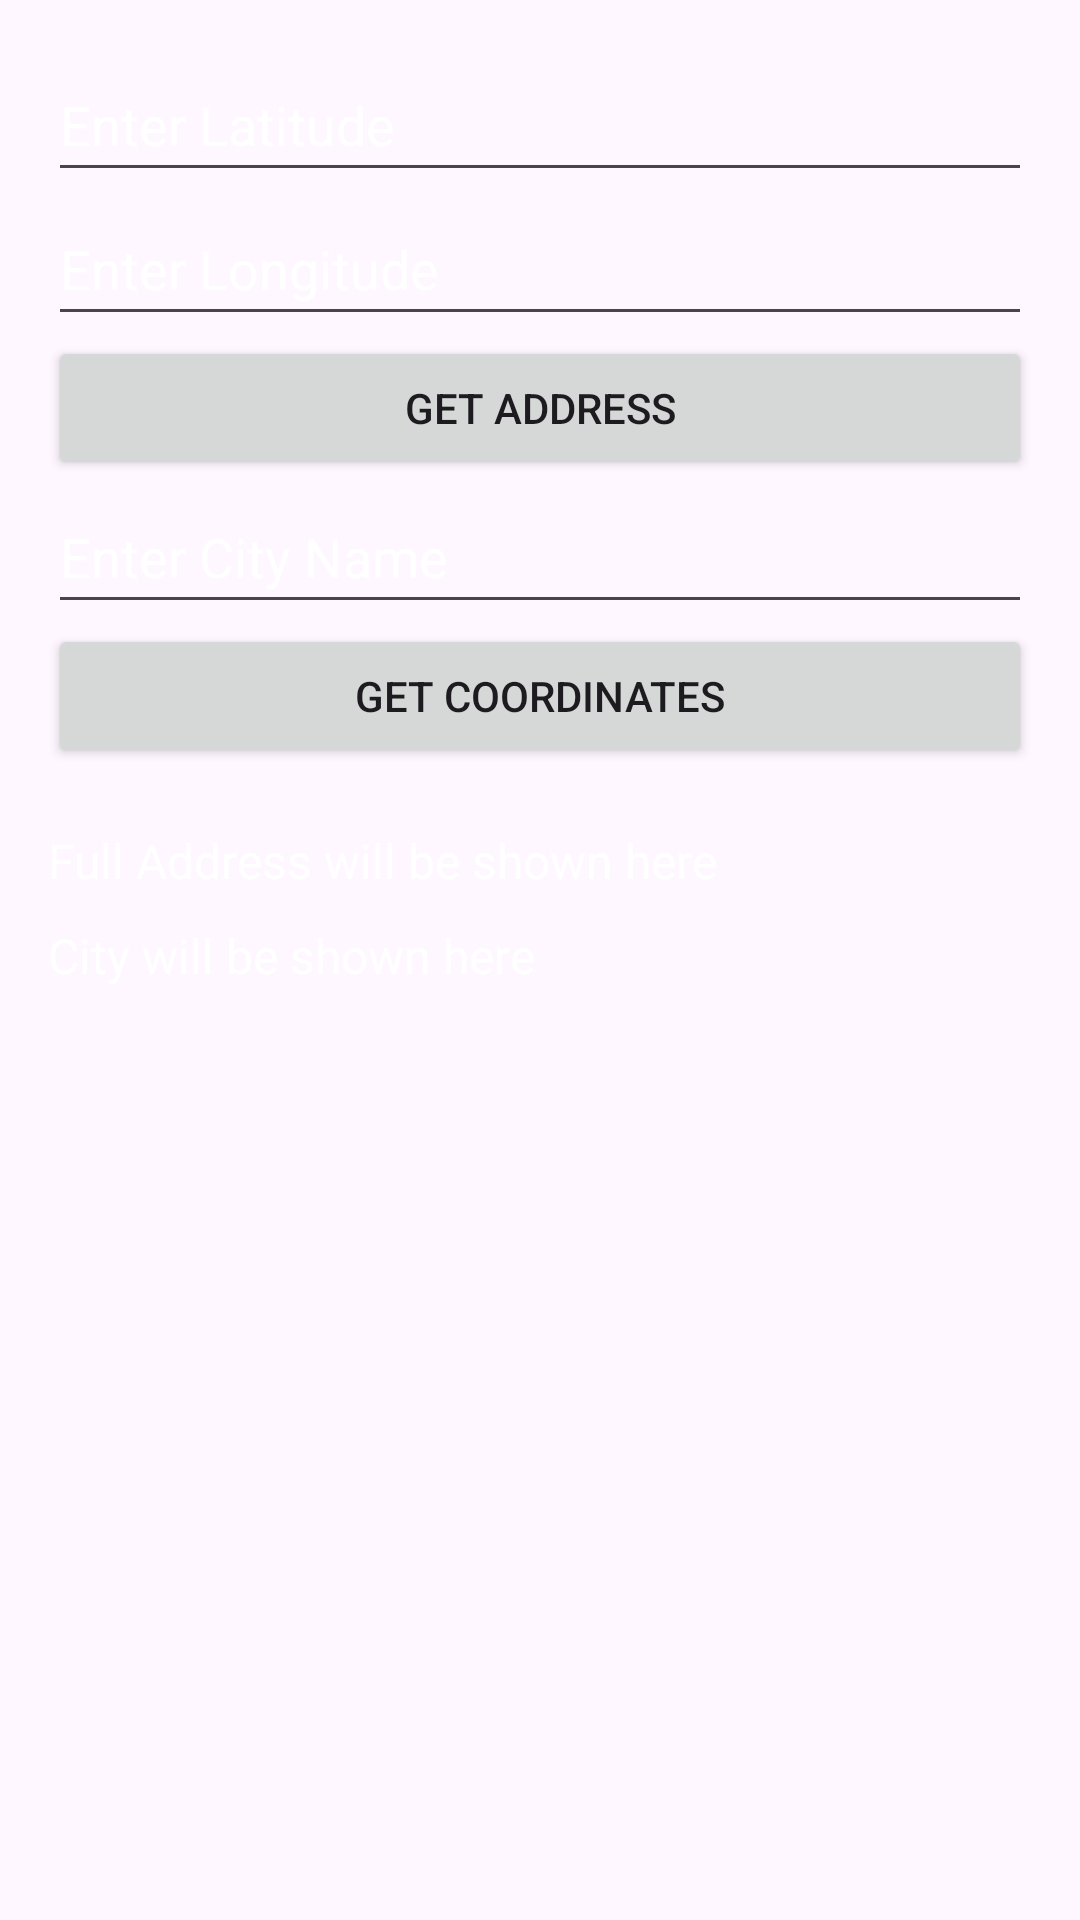

Here is an Android app screen rendered from its layout file. Give the layout XML and the strings, colors and styles it references.
<!-- AndroidManifest.xml: application theme Theme.DisasterAlert -->
<!-- res/layout/activity_geocode.xml -->
<?xml version="1.0" encoding="utf-8"?>
<LinearLayout xmlns:android="http://schemas.android.com/apk/res/android"
    android:layout_width="match_parent"
    android:layout_height="match_parent"
    android:orientation="vertical"
    android:background="@drawable/gredient_background"
    android:padding="16dp">

    
    <EditText
        android:id="@+id/latitudeEditText"
        android:layout_width="match_parent"
        android:layout_height="wrap_content"
        android:hint="Enter Latitude"
        android:inputType="numberDecimal"
        android:textColor="@color/white"
        android:textColorHint="@color/white"
        android:minHeight="48dp" />

    <EditText
        android:id="@+id/longitudeEditText"
        android:layout_width="match_parent"
        android:layout_height="wrap_content"
        android:textColor="@color/white"
        android:textColorHint="@color/white"
        android:hint="Enter Longitude"
        android:inputType="numberDecimal"
        android:minHeight="48dp" />

    <Button
        android:id="@+id/convertButton"
        android:layout_width="match_parent"
        android:layout_height="wrap_content"
        android:text="Get Address" />

    
    <EditText
        android:id="@+id/cityEditText"
        android:layout_width="match_parent"
        android:layout_height="wrap_content"
        android:textColor="@color/white"
        android:textColorHint="@color/white"
        android:hint="Enter City Name"
        android:minHeight="48dp" />

    <Button
        android:id="@+id/getCoordinatesButton"
        android:layout_width="match_parent"
        android:layout_height="wrap_content"
        android:text="Get Coordinates" />

    
    <TextView
        android:id="@+id/fullAddressTextView"
        android:layout_width="match_parent"
        android:layout_height="wrap_content"
        android:paddingTop="20dp"
        android:textColor="@color/white"
        android:text="Full Address will be shown here"
        android:textSize="16sp" />

    
    <TextView
        android:id="@+id/cityTextView"
        android:layout_width="match_parent"
        android:layout_height="wrap_content"
        android:paddingTop="10dp"
        android:textColor="@color/white"

        android:text="City will be shown here"
        android:textSize="16sp" />
</LinearLayout>
<!-- resources referenced by this layout -->
<resources>
  <color name="white">#FFFFFFFF</color>
  <style name="Theme.DisasterAlert" parent="Base.Theme.DisasterAlert" />
  <style name="Base.Theme.DisasterAlert" parent="Theme.Material3.DayNight.NoActionBar">
          
          
      </style>
</resources>
